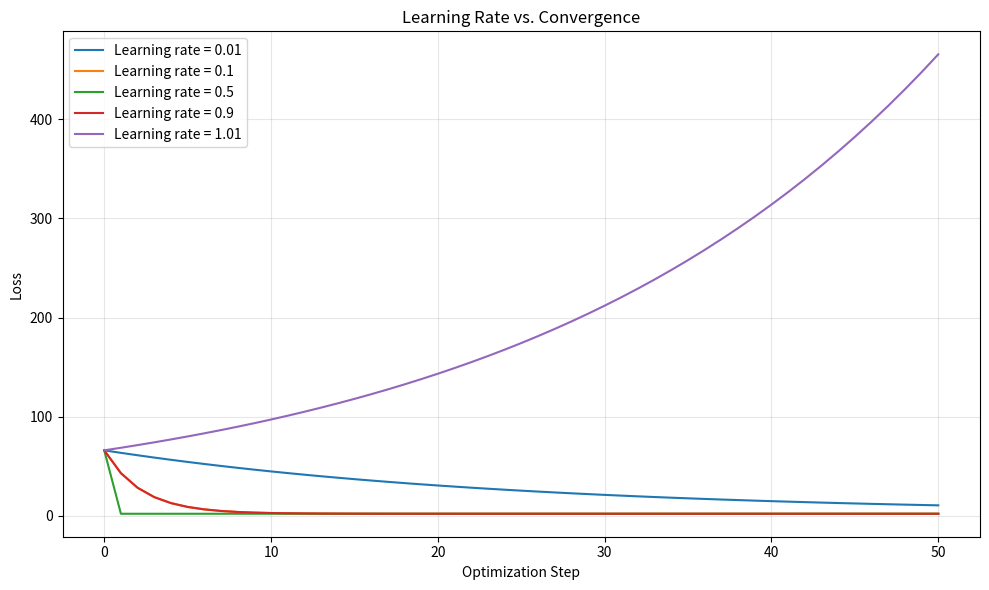
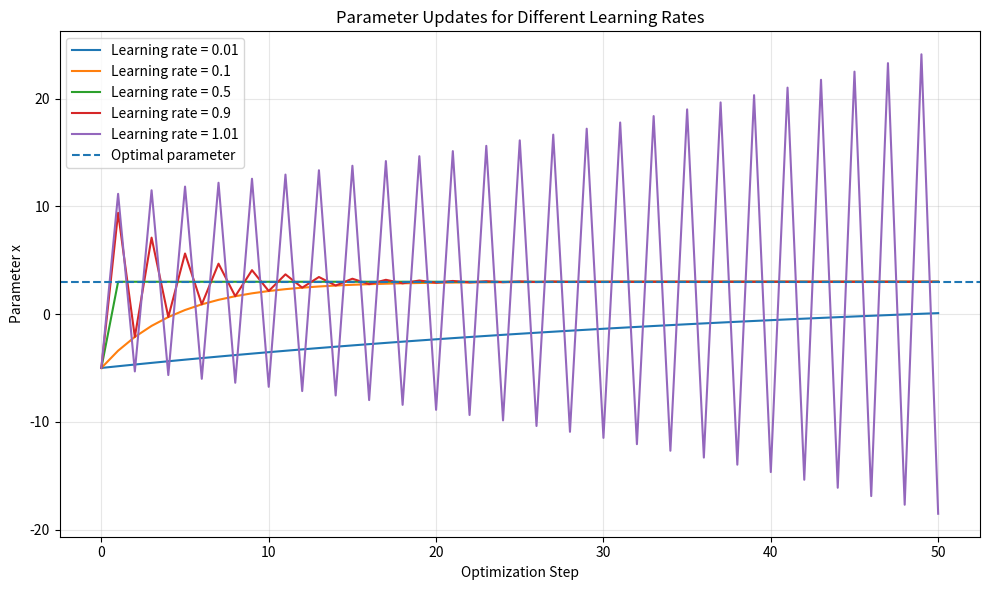

The matplotlib source for these figures, in order:
"""
Learning Rate Experiments
=========================

Experiments:
1. Compare small, appropriate, and large learning rates.
2. Observe convergence and divergence.
3. Track loss and parameter updates.
4. Visualize optimization trajectories.
5. Identify learning-rate sensitivity.
"""

import numpy as np
import matplotlib.pyplot as plt


def objective(x):
    """Quadratic objective with a minimum at x = 3."""
    return (x - 3.0) ** 2 + 2.0


def gradient(x):
    """Analytical derivative of the objective."""
    return 2.0 * (x - 3.0)


def optimize(initial_x, learning_rate, epochs=50):
    """Run gradient descent and record optimization history."""
    x = float(initial_x)
    history = {
        "x": [x],
        "loss": [objective(x)],
        "gradient": [],
    }

    for _ in range(epochs):
        grad = gradient(x)
        history["gradient"].append(grad)

        x -= learning_rate * grad

        history["x"].append(x)
        history["loss"].append(objective(x))

        if not np.isfinite(x) or not np.isfinite(history["loss"][-1]):
            break

    return history


def compare_learning_rates():
    """Compare convergence for different learning rates."""
    learning_rates = [0.01, 0.1, 0.5, 0.9, 1.01]
    results = {}

    print("Learning Rate Comparison")
    print("-" * 72)
    print(
        f"{'Learning Rate':<18}"
        f"{'Final x':<18}"
        f"{'Final Loss':<18}"
        f"{'Status':<18}"
    )

    for learning_rate in learning_rates:
        history = optimize(
            initial_x=-5.0,
            learning_rate=learning_rate,
            epochs=50,
        )

        results[learning_rate] = history

        final_x = history["x"][-1]
        final_loss = history["loss"][-1]

        if not np.isfinite(final_loss):
            status = "Diverged"
        elif abs(final_x - 3.0) < 1e-4:
            status = "Converged"
        elif abs(final_x) > 1e6:
            status = "Diverging"
        else:
            status = "Slow / Unstable"

        print(
            f"{learning_rate:<18.2f}"
            f"{final_x:<18.6f}"
            f"{final_loss:<18.6f}"
            f"{status:<18}"
        )

    return results


def plot_loss(results):
    """Plot loss against optimization steps."""
    plt.figure(figsize=(10, 6))

    for learning_rate, history in results.items():
        plt.plot(
            history["loss"],
            label=f"Learning rate = {learning_rate}",
        )

    plt.xlabel("Optimization Step")
    plt.ylabel("Loss")
    plt.title("Learning Rate vs. Convergence")
    plt.legend()
    plt.grid(True, alpha=0.3)
    plt.tight_layout()
    plt.show()


def plot_parameter_trajectories(results):
    """Plot parameter values during optimization."""
    plt.figure(figsize=(10, 6))

    for learning_rate, history in results.items():
        plt.plot(
            history["x"],
            label=f"Learning rate = {learning_rate}",
        )

    plt.axhline(
        y=3.0,
        linestyle="--",
        label="Optimal parameter",
    )

    plt.xlabel("Optimization Step")
    plt.ylabel("Parameter x")
    plt.title("Parameter Updates for Different Learning Rates")
    plt.legend()
    plt.grid(True, alpha=0.3)
    plt.tight_layout()
    plt.show()


def main():
    results = compare_learning_rates()

    plot_loss(results)
    plot_parameter_trajectories(results)


if __name__ == "__main__":
    main()
